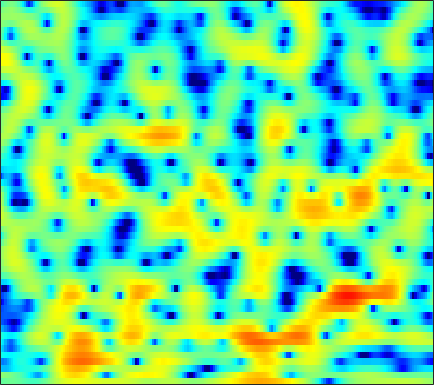

The table this chart was drawn from, first rows:
-1.3098, -1.1275, -0.9513, -0.84103, -0.79843, -0.78909, -0.8484, -0.92936, -1.0961, -1.2979, -1.5525, -1.7491, -2.0095, -2.2349, -2.3595, -2.4446, -2.3978, -2.2528, -1.9471, -1.4978, -0.96261, -0.50499, 0.12741, 0.75027
0.4879, 0.3369, 0.1292, -0.09016, -0.265, -0.5247, -0.8211, -1.077, -1.479, -1.974, -2.581, -3.126, -3.994, -5.039, -5.943, -7.255, -8.413, -8.856, -8.391, -6.876, -4.961, -3.544, -1.799, -0.255
-7.102, -7.57, -7.666, -7.235, -6.72, -5.973, -5.279, -4.845, -4.388, -4.082, -3.904, -3.838, -3.796, -3.805, -3.8, -3.752, -3.611, -3.414, -3.001, -2.412, -1.666, -1.011, -0.06243, 0.9483
-9.476, -10.01, -9.52, -8.247, -7.227, -6.023, -5.05, -4.489, -3.965, -3.682, -3.66, -3.78, -4.164, -4.83, -5.553, -6.886, -8.778, -10.6, -12.96, -12.59, -9.163, -6.506, -3.485, -1.003
-4.224, -4.614, -4.993, -5.181, -5.209, -5.116, -4.89, -4.679, -4.36, -4.088, -3.877, -3.774, -3.745, -3.85, -4.023, -4.346, -4.715, -4.95, -5.055, -4.721, -3.877, -2.982, -1.575, -0.1043
-6.111, -7.38, -9.198, -10.9, -11.71, -11.63, -10.27, -8.971, -7.276, -5.798, -4.543, -3.753, -2.881, -2.194, -1.774, -1.313, -0.9308, -0.6815, -0.3725, -0.06271, 0.2829, 0.5668, 0.9907, 1.466
-4.507, -5.893, -7.947, -9.993, -11.06, -10.88, -9.126, -7.5, -5.484, -3.737, -2.255, -1.281, -0.1767, 0.705, 1.258, 1.854, 2.282, 2.484, 2.611, 2.558, 2.316, 2.002, 1.403, 0.6192
-3.447, -4.085, -4.835, -5.408, -5.645, -5.629, -5.291, -4.801, -3.93, -2.878, -1.732, -0.8888, 0.1829, 1.152, 1.792, 2.498, 3.031, 3.297, 3.465, 3.383, 3.021, 2.528, 1.52, -0.005464
-7.967, -8.704, -9.9, -11.31, -12.5, -13.92, -14.24, -13.34, -11.22, -8.851, -6.641, -5.164, -3.467, -1.996, -1.024, 0.0811, 0.9616, 1.502, 2.066, 2.446, 2.653, 2.705, 2.67, 2.547
-11.28, -11.73, -12.71, -14.17, -15.63, -17.78, -18.73, -17.62, -14.72, -11.82, -9.351, -7.743, -5.886, -4.259, -3.188, -1.901, -0.7657, -0.01305, 0.8707, 1.615, 2.236, 2.622, 3.038, 3.352
-11.47, -11.39, -11.38, -11.44, -11.47, -11.46, -11.33, -11.09, -10.59, -9.85, -8.987, -8.292, -7.257, -6.05, -5.094, -3.8, -2.495, -1.531, -0.337, 0.7326, 1.673, 2.285, 2.979, 3.536
-12.12, -11.74, -11.1, -10.49, -10.17, -9.8, -9.631, -9.639, -9.898, -10.45, -11.36, -12.21, -12.91, -12.15, -10.49, -7.786, -5.26, -3.618, -1.784, -0.2725, 0.9729, 1.756, 2.639, 3.373
-16.59, -14.06, -11.77, -10.14, -9.17, -8.24, -7.684, -7.459, -7.574, -8.267, -9.543, -10.9, -12.81, -12.41, -10.37, -7.287, -4.66, -3.138, -1.577, -0.4262, 0.4136, 0.9228, 1.542, 2.194
-12.3, -11.86, -10.71, -9.145, -7.855, -6.211, -4.777, -3.93, -3.051, -2.431, -1.982, -1.74, -1.444, -1.065, -0.7321, -0.2193, 0.2468, 0.4327, 0.3925, -0.05282, -1.021, -2.093, -3.75, -4.45
-15.4, -22.54, -24.18, -13.57, -9.752, -6.314, -3.901, -2.527, -1.119, -0.04818, 0.7479, 1.188, 1.634, 1.917, 2.036, 2.074, 1.905, 1.617, 1.009, 0.02292, -1.396, -2.792, -4.947, -6.133
-6.375, -6.649, -6.429, -5.561, -4.64, -3.315, -2.053, -1.206, -0.2469, 0.5041, 1.044, 1.337, 1.589, 1.681, 1.66, 1.503, 1.218, 0.9532, 0.5257, 0.05799, -0.4038, -0.6994, -0.9316, -0.8889
-2.126, -1.88, -1.478, -0.9838, -0.5665, 0.003827, 0.5411, 0.898, 1.312, 1.591, 1.74, 1.763, 1.654, 1.417, 1.153, 0.6848, 0.149, -0.2811, -0.8658, -1.369, -1.721, -1.847, -1.804, -1.566
-0.3629, 0.2245, 0.9115, 1.499, 1.871, 2.274, 2.571, 2.717, 2.788, 2.73, 2.533, 2.288, 1.806, 1.161, 0.5565, -0.4236, -1.622, -2.699, -4.3, -5.912, -7.054, -7.179, -6.371, -5.004
0.2472, 1.064, 1.946, 2.611, 2.982, 3.313, 3.467, 3.467, 3.307, 2.988, 2.501, 2.029, 1.289, 0.3835, -0.4113, -1.65, -3.212, -4.662, -7.249, -11.18, -17.49, -18.42, -11.84, -7.665
0.6616, 1.416, 2.243, 2.851, 3.164, 3.382, 3.359, 3.189, 2.763, 2.097, 1.213, 0.4416, -0.6574, -1.75, -2.479, -3.289, -3.896, -4.262, -4.733, -5.083, -5.167, -4.925, -4.248, -3.312
0.623, 1.312, 2.117, 2.73, 3.039, 3.222, 3.114, 2.821, 2.113, 0.9933, -0.6048, -2.185, -4.928, -8.238, -10.24, -9.833, -7.432, -5.828, -4.174, -2.97, -2.052, -1.486, -0.8471, -0.3014
-1.754, -0.5682, 0.7629, 1.77, 2.298, 2.7, 2.764, 2.572, 1.987, 1.004, -0.4321, -1.862, -4.25, -6.975, -8.479, -8.114, -5.987, -4.447, -2.797, -1.58, -0.7126, -0.2384, 0.2281, 0.5477
-4.391, -2.371, -0.4654, 0.8367, 1.514, 2.086, 2.338, 2.35, 2.148, 1.735, 1.148, 0.6509, -0.04481, -0.6456, -0.9523, -1.107, -1.028, -0.877, -0.6212, -0.4438, -0.3845, -0.4308, -0.6012, -0.8595
-0.7735, -0.09897, 0.7018, 1.328, 1.675, 1.986, 2.136, 2.164, 2.112, 1.971, 1.776, 1.608, 1.381, 1.173, 1.034, 0.8689, 0.6985, 0.5604, 0.2935, -0.1121, -0.717, -1.34, -2.466, -3.966
2.143, 2.058, 1.951, 1.829, 1.722, 1.563, 1.4, 1.271, 1.129, 1.021, 0.9596, 0.9359, 0.9556, 1.008, 1.051, 1.08, 1.06, 0.9804, 0.7252, 0.2935, -0.4068, -1.153, -2.549, -4.565
3.126, 2.553, 1.753, 0.9313, 0.3279, -0.4351, -1.089, -1.484, -1.857, -2.017, -1.971, -1.8, -1.402, -0.8944, -0.4725, 0.08432, 0.5784, 0.8488, 1.081, 1.113, 0.9296, 0.6505, 0.1246, -0.5486
2.681, 1.574, -0.07757, -1.905, -3.342, -5.213, -6.798, -7.636, -8.323, -8.622, -8.508, -8.017, -6.822, -5.155, -3.803, -2.092, -0.6486, 0.2425, 1.186, 1.819, 2.201, 2.34, 2.361, 2.264
1.932, 0.3435, -2.193, -5.413, -8.49, -14.04, -21.4, -21.54, -18.18, -17.78, -20.98, -27.73, -18.44, -10.82, -7.215, -3.74, -1.235, 0.2205, 1.663, 2.678, 3.323, 3.601, 3.721, 3.615
1.591, 0.05302, -2.287, -4.965, -7.211, -10.28, -12.7, -13.44, -13.32, -12.82, -12.2, -11.32, -9.131, -6.34, -4.181, -1.607, 0.4755, 1.769, 3.063, 3.965, 4.477, 4.624, 4.506, 4.042
-0.4611, -1.624, -3.225, -4.878, -6.11, -7.596, -8.752, -9.131, -9.119, -8.351, -7.058, -5.892, -4.165, -2.313, -0.9667, 0.6811, 2.11, 2.994, 3.877, 4.433, 4.633, 4.54, 4.133, 3.36
-5.214, -5.616, -6.257, -7.306, -8.44, -10.53, -13.38, -15.42, -14.62, -10.85, -7.379, -5.172, -2.789, -0.7459, 0.5384, 1.978, 3.129, 3.756, 4.341, 4.571, 4.455, 4.139, 3.404, 2.354
-12.39, -9.61, -7.994, -7.692, -8.108, -9.42, -11.29, -12.43, -11.56, -8.47, -5.336, -3.346, -1.081, 0.7698, 1.918, 3.173, 4.104, 4.593, 4.961, 4.97, 4.61, 4.076, 2.938, 1.244
-6.731, -6.471, -6.072, -5.832, -5.79, -5.84, -5.792, -5.613, -4.992, -3.99, -2.727, -1.702, -0.3289, 0.9347, 1.785, 2.753, 3.49, 3.895, 4.177, 4.184, 3.866, 3.399, 2.441, 1.038
-3.889, -4.177, -4.538, -4.894, -5.132, -5.384, -5.478, -5.393, -5.023, -4.366, -3.454, -2.646, -1.507, -0.4127, 0.3693, 1.278, 2.008, 2.434, 2.812, 2.992, 2.946, 2.769, 2.37, 1.82
-2.43, -2.934, -3.766, -4.78, -5.65, -6.893, -8.085, -8.667, -8.687, -7.696, -6.121, -4.876, -3.272, -1.832, -0.8798, 0.2172, 1.125, 1.666, 2.235, 2.592, 2.774, 2.803, 2.711, 2.517
-0.7093, -1.346, -2.454, -3.95, -5.456, -8.229, -12.71, -19.04, -26.22, -13.69, -8.882, -6.533, -4.258, -2.466, -1.37, -0.1129, 0.9509, 1.613, 2.329, 2.832, 3.137, 3.235, 3.195, 2.975
1.14, 0.7378, 0.01278, -1.002, -1.972, -3.512, -5.152, -6.184, -6.811, -6.437, -5.562, -4.81, -3.789, -2.692, -1.81, -0.5682, 0.6325, 1.463, 2.383, 3.082, 3.496, 3.612, 3.507, 3.075
1.605, 1.835, 1.888, 1.659, 1.333, 0.7069, -0.06323, -0.7219, -1.656, -2.722, -4.01, -5.186, -6.69, -7.175, -6.105, -3.696, -1.373, 0.0837, 1.558, 2.579, 3.176, 3.37, 3.296, 2.832
0.2565, 1.194, 1.964, 2.328, 2.378, 2.185, 1.705, 1.152, 0.1199, -1.342, -3.415, -5.613, -9.865, -13.37, -10.54, -5.987, -2.938, -1.353, 0.1332, 1.074, 1.63, 1.847, 1.896, 1.707
0.02982, 0.7739, 1.536, 2.044, 2.247, 2.332, 2.19, 1.941, 1.404, 0.6569, -0.2389, -0.9494, -1.773, -2.251, -2.272, -1.982, -1.554, -1.291, -1.066, -1.036, -1.091, -1.132, -1.127, -1.029
0.2649, 0.6387, 1.141, 1.607, 1.91, 2.228, 2.421, 2.489, 2.469, 2.313, 2.031, 1.78, 1.399, 0.9625, 0.599, 0.0427, -0.6586, -1.353, -2.537, -4.056, -5.776, -6.851, -7.191, -6.174
-1.464, -1.132, -0.5644, 0.09287, 0.6343, 1.334, 1.985, 2.402, 2.852, 3.152, 3.284, 3.265, 3.073, 2.7, 2.265, 1.46, 0.3171, -0.8006, -2.814, -5.686, -10.15, -15.69, -19.04, -11.4
-6.905, -6.284, -5.211, -3.917, -2.84, -1.334, 0.1081, 1.072, 2.149, 2.976, 3.549, 3.792, 3.883, 3.712, 3.416, 2.774, 1.858, 0.9855, -0.3993, -2.006, -3.607, -4.615, -5.352, -5.339
-15.43, -14.71, -14.21, -11.98, -9.23, -5.599, -2.627, -0.8329, 1.049, 2.425, 3.381, 3.866, 4.232, 4.287, 4.153, 3.755, 3.131, 2.518, 1.552, 0.4779, -0.673, -1.547, -2.698, -3.794
-13.73, -14.88, -17.21, -15.03, -10.88, -6.274, -2.909, -0.9878, 0.9801, 2.417, 3.413, 3.926, 4.335, 4.466, 4.389, 4.091, 3.574, 3.065, 2.221, 1.205, 0.005641, -1.029, -2.657, -4.709
-5.839, -5.726, -5.284, -4.361, -3.385, -1.887, -0.4058, 0.6035, 1.731, 2.607, 3.232, 3.535, 3.737, 3.74, 3.611, 3.27, 2.752, 2.254, 1.453, 0.4815, -0.6295, -1.556, -2.942, -4.52
-1.021, -0.723, -0.2778, 0.2198, 0.6117, 1.135, 1.62, 1.932, 2.264, 2.471, 2.566, 2.563, 2.465, 2.249, 2.018, 1.587, 1.008, 0.4569, -0.4141, -1.397, -2.433, -3.175, -4.019, -4.635
2.228, 2.511, 2.783, 2.945, 2.997, 2.963, 2.808, 2.6, 2.214, 1.727, 1.188, 0.8106, 0.3931, 0.0684, -0.1503, -0.4864, -1.012, -1.593, -2.7, -4.213, -6.074, -7.476, -8.526, -8.016
4.459, 4.599, 4.627, 4.478, 4.249, 3.768, 3.052, 2.332, 1.09, -0.4831, -2.334, -3.666, -4.726, -4.528, -3.905, -3.104, -2.764, -2.896, -3.73, -5.504, -8.622, -12.61, -19.96, -12.82
4.778, 4.728, 4.526, 4.167, 3.778, 3.077, 2.109, 1.154, -0.5566, -3.011, -6.782, -11.5, -22.5, -11.93, -7.819, -4.809, -3.228, -2.627, -2.418, -2.707, -3.266, -3.664, -3.823, -3.338
3.119, 2.864, 2.443, 1.95, 1.549, 0.972, 0.3295, -0.2176, -1.081, -2.124, -3.239, -3.968, -4.421, -4.062, -3.437, -2.463, -1.613, -1.149, -0.7262, -0.4797, -0.3517, -0.2679, -0.1241, 0.09287
0.6558, 0.03537, -0.9082, -1.821, -2.323, -2.601, -2.457, -2.203, -1.83, -1.523, -1.299, -1.146, -0.9368, -0.6587, -0.4164, -0.08711, 0.2198, 0.4079, 0.6111, 0.7627, 0.8876, 0.9765, 1.107, 1.243
-1.325, -2.622, -5.139, -8.781, -11.8, -11.27, -7.379, -5.054, -2.849, -1.341, -0.3139, 0.2401, 0.7666, 1.1, 1.261, 1.358, 1.342, 1.288, 1.159, 1.013, 0.9269, 0.923, 1.024, 1.226
-0.9585, -1.982, -3.888, -6.309, -7.8, -7.49, -5.147, -3.354, -1.42, -0.01679, 0.9738, 1.479, 1.912, 2.088, 2.064, 1.847, 1.406, 0.9332, 0.1334, -0.7617, -1.541, -1.833, -1.635, -0.8557
0.3425, 0.1482, -0.2042, -0.5426, -0.6742, -0.5762, -0.187, 0.2141, 0.7823, 1.279, 1.649, 1.824, 1.904, 1.81, 1.597, 1.101, 0.2891, -0.6203, -2.367, -5.092, -9.647, -14.73, -12.04, -6.138
0.4633, 0.6461, 0.7892, 0.8744, 0.9087, 0.9337, 0.9437, 0.9412, 0.894, 0.7955, 0.6261, 0.4836, 0.265, 0.03673, -0.1477, -0.4783, -0.9761, -1.507, -2.521, -3.922, -5.476, -6.165, -5.552, -3.626
-0.3391, 0.01256, 0.3657, 0.5876, 0.6619, 0.619, 0.4069, 0.1322, -0.398, -1.106, -1.941, -2.583, -3.262, -3.546, -3.422, -2.942, -2.346, -1.934, -1.519, -1.211, -0.9318, -0.6663, -0.1595, 0.4937
-2.087, -1.472, -0.8025, -0.3788, -0.221, -0.2407, -0.5588, -1.028, -1.992, -3.461, -5.591, -7.836, -11.83, -13.97, -11.29, -7.218, -4.295, -2.699, -1.082, 0.124, 1.05, 1.602, 2.21, 2.683
